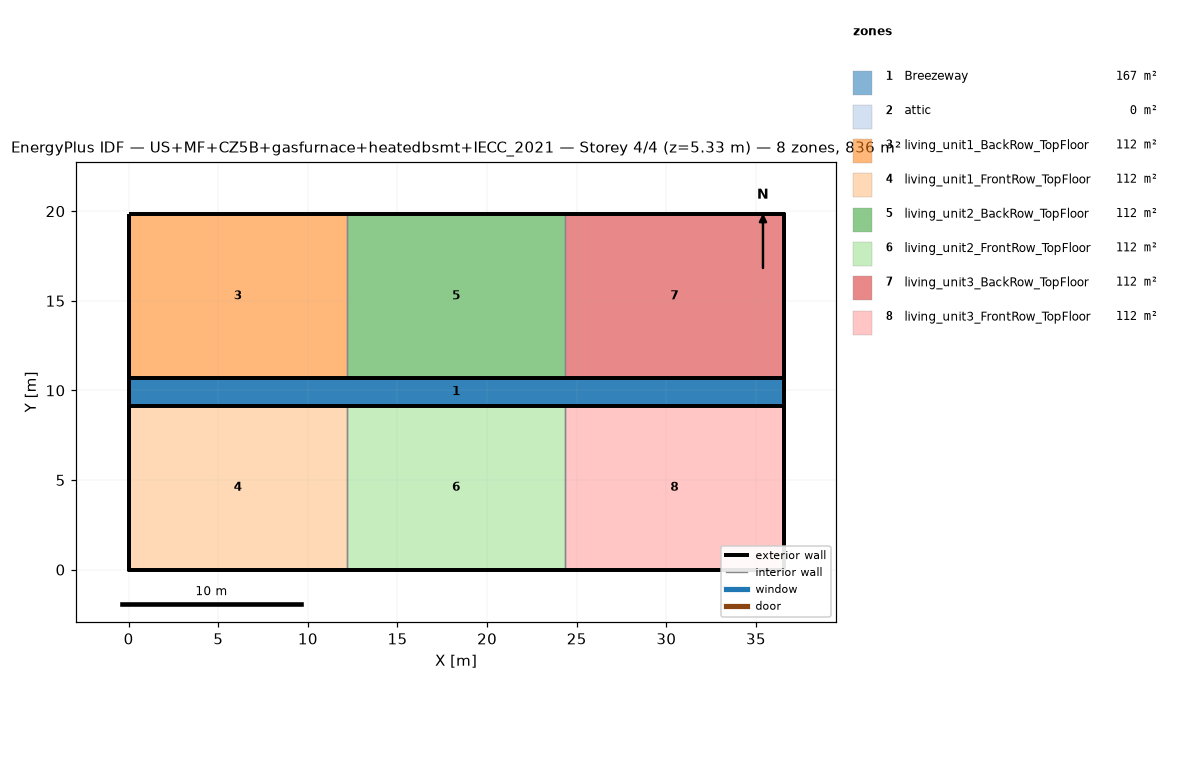
=== STOREY PLAN SPEC (per zone: floor XY polygon, exterior-wall plan segments, windows/doors) ===
zone 1: Breezeway  (167.0 m²)
  floor: (36.54, 9.16) (0.00, 9.16) (0.00, 10.68) (36.54, 10.68)
  floor: (36.54, 9.16) (0.00, 9.16) (0.00, 10.68) (36.54, 10.68)
  floor: (36.54, 9.16) (0.00, 9.16) (0.00, 10.68) (36.54, 10.68)
zone 2: attic  (0.0 m²)
  exterior wall: (36.54, 0.00) – (36.54, 19.84) – (36.54, 9.92)  [29.8 m]
  exterior wall: (0.00, 19.84) – (0.00, 0.00) – (0.00, 9.92)  [29.8 m]
zone 3: living_unit1_BackRow_TopFloor  (111.5 m²)
  floor: (12.18, 10.68) (0.00, 10.68) (0.00, 19.84) (12.18, 19.84)
  exterior wall: (12.18, 19.84) – (0.00, 19.84)  [12.2 m]
  exterior wall: (0.00, 19.84) – (0.00, 10.68)  [9.2 m]
  exterior wall: (0.00, 10.68) – (12.18, 10.68)  [12.2 m]
  interior walls: 1
zone 4: living_unit1_FrontRow_TopFloor  (111.5 m²)
  floor: (12.18, 0.00) (0.00, 0.00) (0.00, 9.16) (12.18, 9.16)
  exterior wall: (0.00, 0.00) – (12.18, 0.00)  [12.2 m]
  exterior wall: (0.00, 9.16) – (0.00, 0.00)  [9.2 m]
  exterior wall: (12.18, 9.16) – (0.00, 9.16)  [12.2 m]
  interior walls: 1
zone 5: living_unit2_BackRow_TopFloor  (111.5 m²)
  floor: (24.36, 10.68) (12.18, 10.68) (12.18, 19.84) (24.36, 19.84)
  exterior wall: (12.18, 10.68) – (24.36, 10.68)  [12.2 m]
  exterior wall: (24.36, 19.84) – (12.18, 19.84)  [12.2 m]
  interior walls: 2
zone 6: living_unit2_FrontRow_TopFloor  (111.5 m²)
  floor: (24.36, 0.00) (12.18, 0.00) (12.18, 9.16) (24.36, 9.16)
  exterior wall: (12.18, 0.00) – (24.36, 0.00)  [12.2 m]
  exterior wall: (24.36, 9.16) – (12.18, 9.16)  [12.2 m]
  interior walls: 2
zone 7: living_unit3_BackRow_TopFloor  (111.5 m²)
  floor: (36.54, 10.68) (24.36, 10.68) (24.36, 19.84) (36.54, 19.84)
  exterior wall: (36.54, 10.68) – (36.54, 19.84)  [9.2 m]
  exterior wall: (36.54, 19.84) – (24.36, 19.84)  [12.2 m]
  exterior wall: (24.36, 10.68) – (36.54, 10.68)  [12.2 m]
  interior walls: 1
zone 8: living_unit3_FrontRow_TopFloor  (111.5 m²)
  floor: (36.54, 0.00) (24.36, 0.00) (24.36, 9.16) (36.54, 9.16)
  exterior wall: (24.36, 0.00) – (36.54, 0.00)  [12.2 m]
  exterior wall: (36.54, 0.00) – (36.54, 9.16)  [9.2 m]
  exterior wall: (36.54, 9.16) – (24.36, 9.16)  [12.2 m]
  interior walls: 1

=== DERIVED (storey summary) ===
Building: US+MF+CZ5B+gasfurnace+heatedbsmt+IECC_2021
Storey: 4 of 4  (floor level z = 5.33 m)
Storey gross floor area: 836.2 m²
Zones on this storey: 8
  - Breezeway: floor 167.0 m²
  - attic: floor 0.0 m²; exterior wall 59.5 m (81.9 m²); WWR 0.0%
  - living_unit1_BackRow_TopFloor: floor 111.5 m²; exterior wall 33.5 m (86.9 m²); WWR 0.0%
  - living_unit1_FrontRow_TopFloor: floor 111.5 m²; exterior wall 33.5 m (86.9 m²); WWR 0.0%
  - living_unit2_BackRow_TopFloor: floor 111.5 m²; exterior wall 24.4 m (63.1 m²); WWR 0.0%
  - living_unit2_FrontRow_TopFloor: floor 111.5 m²; exterior wall 24.4 m (63.1 m²); WWR 0.0%
  - living_unit3_BackRow_TopFloor: floor 111.5 m²; exterior wall 33.5 m (86.9 m²); WWR 0.0%
  - living_unit3_FrontRow_TopFloor: floor 111.5 m²; exterior wall 33.5 m (86.9 m²); WWR 0.0%
Zone adjacency (shared interzone walls):
  - living_unit1_BackRow_TopFloor ↔ living_unit2_BackRow_TopFloor
  - living_unit1_FrontRow_TopFloor ↔ living_unit2_FrontRow_TopFloor
  - living_unit2_BackRow_TopFloor ↔ living_unit3_BackRow_TopFloor
  - living_unit2_FrontRow_TopFloor ↔ living_unit3_FrontRow_TopFloor